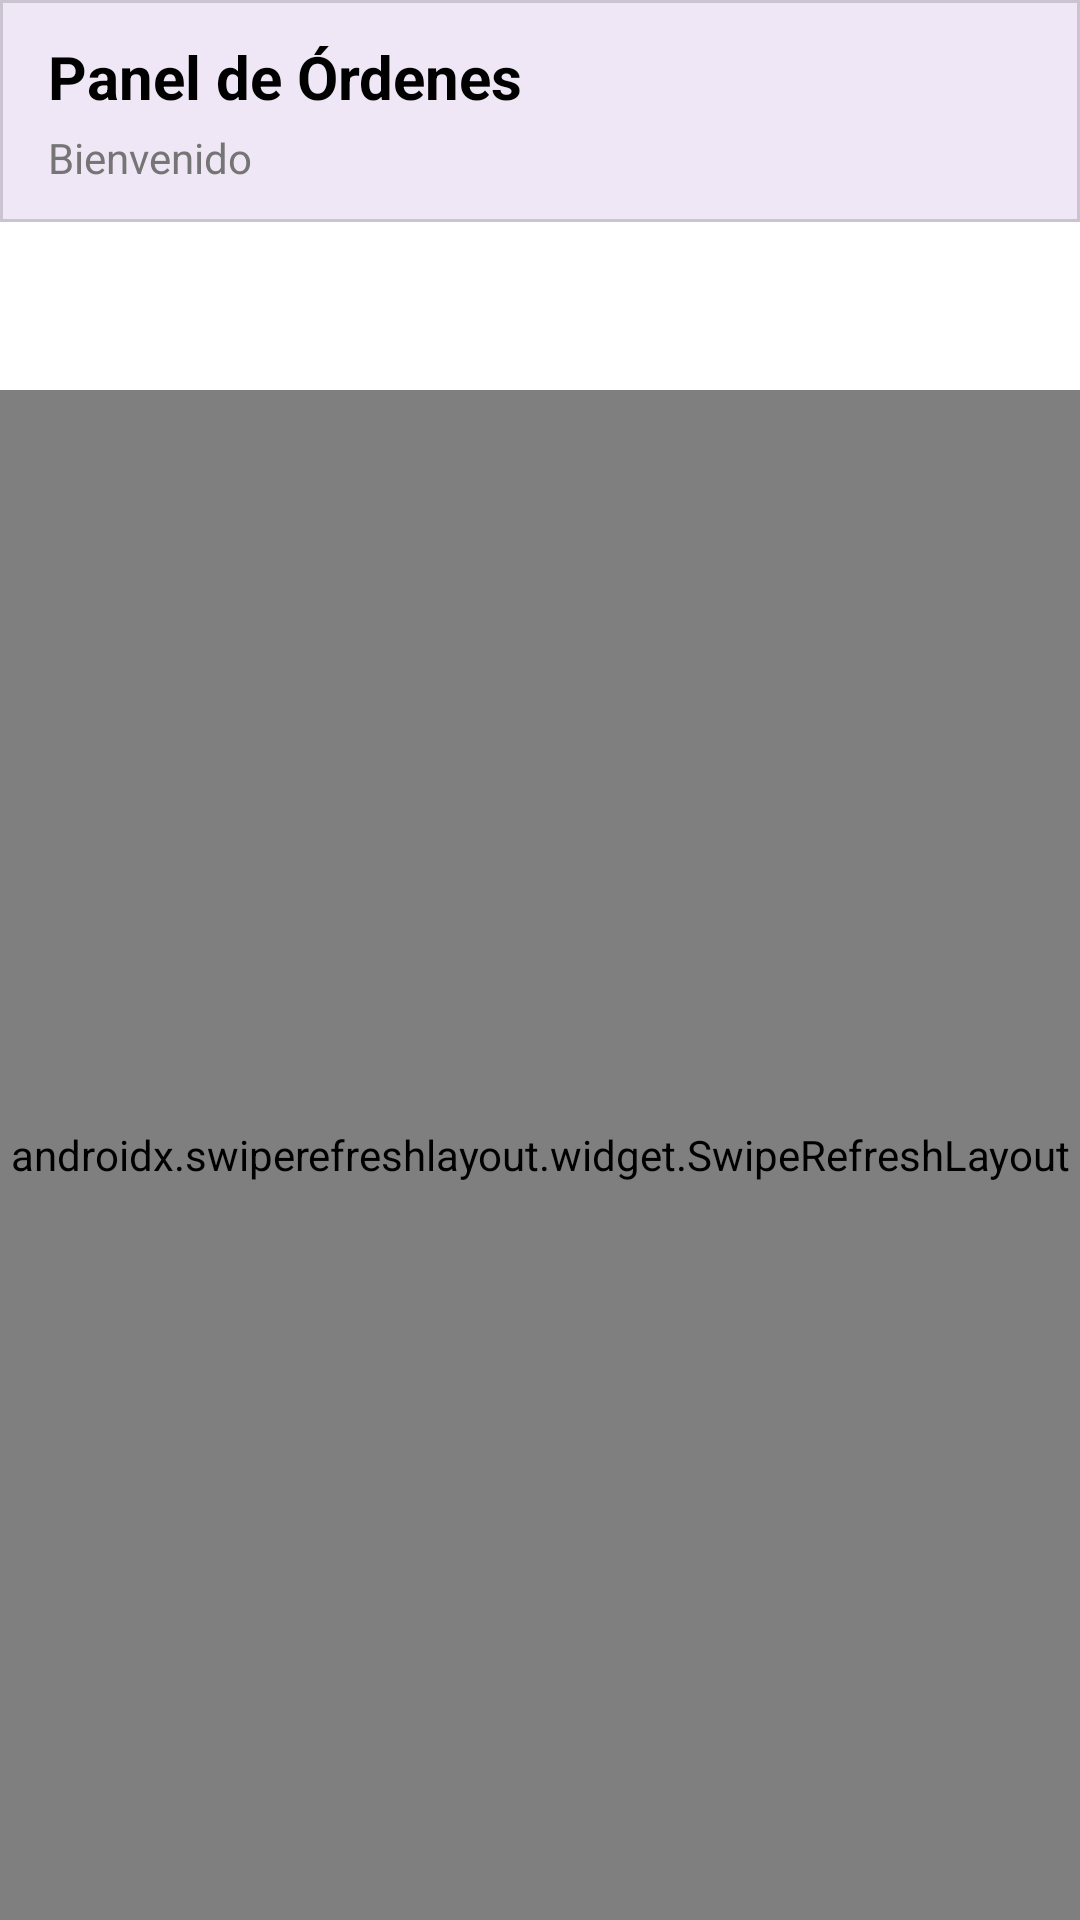

Layout XML and referenced resources for this Android screen:
<!-- AndroidManifest.xml: application theme Theme.DRTechAPP -->
<!-- res/layout/fragment_technician_home.xml -->
<?xml version="1.0" encoding="utf-8"?>
<androidx.coordinatorlayout.widget.CoordinatorLayout
    xmlns:android="http://schemas.android.com/apk/res/android"
    xmlns:app="http://schemas.android.com/apk/res-auto"
    xmlns:tools="http://schemas.android.com/tools"
    android:id="@+id/coordinator"
    android:layout_width="match_parent"
    android:layout_height="match_parent"
    android:background="@color/white"
    tools:context=".ui.dashboard.TechnicianHomeFragment">

    <com.google.android.material.appbar.AppBarLayout
        android:id="@+id/appBar"
        android:layout_width="match_parent"
        android:layout_height="wrap_content"
        android:background="@color/white"
        android:paddingBottom="8dp"
        android:elevation="4dp">

        <com.google.android.material.card.MaterialCardView
            android:layout_width="match_parent"
            android:layout_height="wrap_content"
            app:cardCornerRadius="0dp"
            app:cardElevation="0dp"
            android:foreground="?attr/selectableItemBackground">

            <LinearLayout
                android:layout_width="match_parent"
                android:layout_height="wrap_content"
                android:orientation="horizontal"
                android:gravity="center_vertical"
                android:paddingStart="16dp"
                android:paddingEnd="16dp"
                android:paddingTop="12dp"
                android:paddingBottom="12dp">

                <LinearLayout
                    android:layout_width="0dp"
                    android:layout_height="wrap_content"
                    android:layout_weight="1"
                    android:orientation="vertical">

                    <TextView
                        android:id="@+id/tvTitle"
                        android:layout_width="wrap_content"
                        android:layout_height="wrap_content"
                        android:text="Panel de Órdenes"
                        android:textSize="20sp"
                        android:textStyle="bold"
                        android:textColor="@color/black"/>

                    <TextView
                        android:id="@+id/tvWelcome"
                        android:layout_width="wrap_content"
                        android:layout_height="wrap_content"
                        android:layout_marginTop="4dp"
                        android:text="Bienvenido"
                        android:textSize="14sp"
                        android:textColor="@color/gray_600"/>
                </LinearLayout>

                <ImageButton
                    android:id="@+id/btnLogout"
                    android:layout_width="48dp"
                    android:layout_height="48dp"
                    android:background="?attr/selectableItemBackgroundBorderless"
                    android:src="@drawable/ic_logout"
                    app:tint="@color/gray_600"
                    android:contentDescription="Cerrar Sesión"
                    android:padding="12dp" />

            </LinearLayout>
        </com.google.android.material.card.MaterialCardView>

        <com.google.android.material.tabs.TabLayout
            android:id="@+id/tabLayout"
            android:layout_width="match_parent"
            android:layout_height="48dp"
            android:background="@color/white"
            app:tabMode="fixed"
            app:tabGravity="fill"
            app:tabIndicatorColor="@color/primary"
            app:tabTextColor="@color/gray_600"
            app:tabSelectedTextColor="@color/primary"/>

    </com.google.android.material.appbar.AppBarLayout>

    <androidx.swiperefreshlayout.widget.SwipeRefreshLayout
        android:id="@+id/swipeRefresh"
        android:layout_width="match_parent"
        android:layout_height="match_parent"
        android:layout_marginTop="0dp"
        app:layout_behavior="@string/appbar_scrolling_view_behavior">

        <FrameLayout
            android:layout_width="match_parent"
            android:layout_height="match_parent"
            android:padding="12dp">

            <androidx.recyclerview.widget.RecyclerView
                android:id="@+id/rvOrders"
                android:layout_width="match_parent"
                android:layout_height="match_parent"
                android:clipToPadding="false"
                android:paddingBottom="96dp"
                tools:listitem="@layout/item_order" />

            <LinearLayout
                android:id="@+id/emptyContainer"
                android:orientation="vertical"
                android:gravity="center"
                android:layout_width="match_parent"
                android:layout_height="match_parent"
                android:visibility="gone">

                <TextView
                    android:id="@+id/tvEmptyEmoji"
                    android:layout_width="wrap_content"
                    android:layout_height="wrap_content"
                    android:text="📭"
                    android:textSize="48sp"
                    android:layout_marginBottom="8dp"/>

                <TextView
                    android:id="@+id/tvEmptyState"
                    android:layout_width="wrap_content"
                    android:layout_height="wrap_content"
                    android:text="No hay órdenes"
                    android:textSize="16sp"
                    android:textColor="@color/gray_500"
                    android:gravity="center"/>
            </LinearLayout>

            <ProgressBar
                android:id="@+id/progressBar"
                style="?android:attr/progressBarStyleLarge"
                android:layout_width="56dp"
                android:layout_height="56dp"
                android:layout_gravity="center"
                android:visibility="gone" />

        </FrameLayout>
    </androidx.swiperefreshlayout.widget.SwipeRefreshLayout>

    <com.google.android.material.floatingactionbutton.FloatingActionButton
        android:id="@+id/fabCreateOrder"
        android:layout_width="wrap_content"
        android:layout_height="wrap_content"
        android:contentDescription="Crear orden"
        android:src="@drawable/ic_add"
        app:tint="@color/white"
        app:backgroundTint="@color/primary"
        android:layout_gravity="bottom|end"
        android:layout_margin="16dp"
        android:visibility="gone" />

</androidx.coordinatorlayout.widget.CoordinatorLayout>
<!-- res/layout/item_order.xml (included above) -->
<?xml version="1.0" encoding="utf-8"?>
<com.google.android.material.card.MaterialCardView
    xmlns:android="http://schemas.android.com/apk/res/android"
    xmlns:app="http://schemas.android.com/apk/res-auto"
    xmlns:tools="http://schemas.android.com/tools"
    android:id="@+id/cardOrder"
    android:layout_width="match_parent"
    android:layout_height="wrap_content"
    android:layout_marginHorizontal="16dp"
    android:layout_marginVertical="8dp"
    app:cardCornerRadius="12dp"
    app:cardElevation="3dp"
    android:clickable="true"
    android:focusable="true"
    android:foreground="?attr/selectableItemBackground">

    <androidx.constraintlayout.widget.ConstraintLayout
        android:layout_width="match_parent"
        android:layout_height="wrap_content"
        android:padding="16dp">

        <com.google.android.material.card.MaterialCardView
            android:id="@+id/cardStatusContainer"
            android:layout_width="wrap_content"
            android:layout_height="wrap_content"
            app:cardCornerRadius="8dp"
            app:cardElevation="0dp"
            app:cardBackgroundColor="#FF9800"
            app:layout_constraintEnd_toEndOf="parent"
            app:layout_constraintTop_toTopOf="parent">

            <TextView
                android:id="@+id/tvStatus"
                android:layout_width="wrap_content"
                android:layout_height="wrap_content"
                android:paddingHorizontal="10dp"
                android:paddingVertical="4dp"
                android:text="PENDIENTE"
                android:textColor="#FFFFFF"
                android:textSize="11sp"
                android:textStyle="bold"
                tools:text="PENDIENTE" />
        </com.google.android.material.card.MaterialCardView>

        <TextView
            android:id="@+id/tvDeviceType"
            android:layout_width="0dp"
            android:layout_height="wrap_content"
            android:layout_marginEnd="12dp"
            android:text="iPhone 12 Pro"
            android:textColor="#222222"
            android:textSize="18sp"
            android:textStyle="bold"
            app:layout_constraintEnd_toStartOf="@+id/cardStatusContainer"
            app:layout_constraintStart_toStartOf="parent"
            app:layout_constraintTop_toTopOf="parent" />

        <TextView
            android:id="@+id/tvOrderId"
            android:layout_width="wrap_content"
            android:layout_height="wrap_content"
            android:text="#A1B2C3D4"
            android:textColor="#757575"
            android:textSize="12sp"
            app:layout_constraintStart_toStartOf="parent"
            app:layout_constraintTop_toBottomOf="@+id/tvDeviceType" />

        <View
            android:id="@+id/divider"
            android:layout_width="match_parent"
            android:layout_height="1dp"
            android:layout_marginTop="12dp"
            android:background="#EEEEEE"
            app:layout_constraintTop_toBottomOf="@+id/tvOrderId" />

        <TextView
            android:id="@+id/tvIssueDescription"
            android:layout_width="match_parent"
            android:layout_height="wrap_content"
            android:layout_marginTop="12dp"
            android:ellipsize="end"
            android:maxLines="2"
            android:text="Pantalla rota, necesita reemplazo urgente"
            android:textColor="#555555"
            android:textSize="14sp"
            app:layout_constraintTop_toBottomOf="@+id/divider" />

        <LinearLayout
            android:layout_width="match_parent"
            android:layout_height="wrap_content"
            android:orientation="vertical"
            android:layout_marginTop="12dp"
            app:layout_constraintTop_toBottomOf="@+id/tvIssueDescription"
            app:layout_constraintBottom_toBottomOf="parent">

            <TextView
                android:id="@+id/tvShelfLocation"
                android:layout_width="wrap_content"
                android:layout_height="wrap_content"
                android:layout_marginBottom="4dp"
                android:textSize="12sp"
                android:textColor="#2196F3"
                android:textStyle="bold"
                android:visibility="gone"
                tools:visibility="visible"
                tools:text="📍 B-12"/>

            <TextView
                android:id="@+id/tvAssignedTo"
                android:layout_width="wrap_content"
                android:layout_height="wrap_content"
                android:layout_marginBottom="4dp"
                android:textSize="12sp"
                android:textColor="#4CAF50"
                android:textStyle="bold"
                android:visibility="gone"
                tools:visibility="visible"
                tools:text="👤 Diego Zamudio"/>

            <TextView
                android:id="@+id/tvCreatedAt"
                android:layout_width="wrap_content"
                android:layout_height="wrap_content"
                android:textSize="11sp"
                android:textColor="#9E9E9E"
                tools:text="12/12/2024 15:45"/>
        </LinearLayout>

    </androidx.constraintlayout.widget.ConstraintLayout>

</com.google.android.material.card.MaterialCardView>
<!-- resources referenced by this layout -->
<resources>
  <color name="black">#FF000000</color>
  <color name="gray_500">#9E9E9E</color>
  <color name="gray_600">#757575</color>
  <color name="primary">#007BFF</color>
  <color name="white">#FFFFFFFF</color>
  <style name="Theme.DRTechAPP" parent="Base.Theme.DRTechAPP" />
  <style name="Base.Theme.DRTechAPP" parent="Theme.Material3.DayNight.NoActionBar">
          
          
      </style>
</resources>
